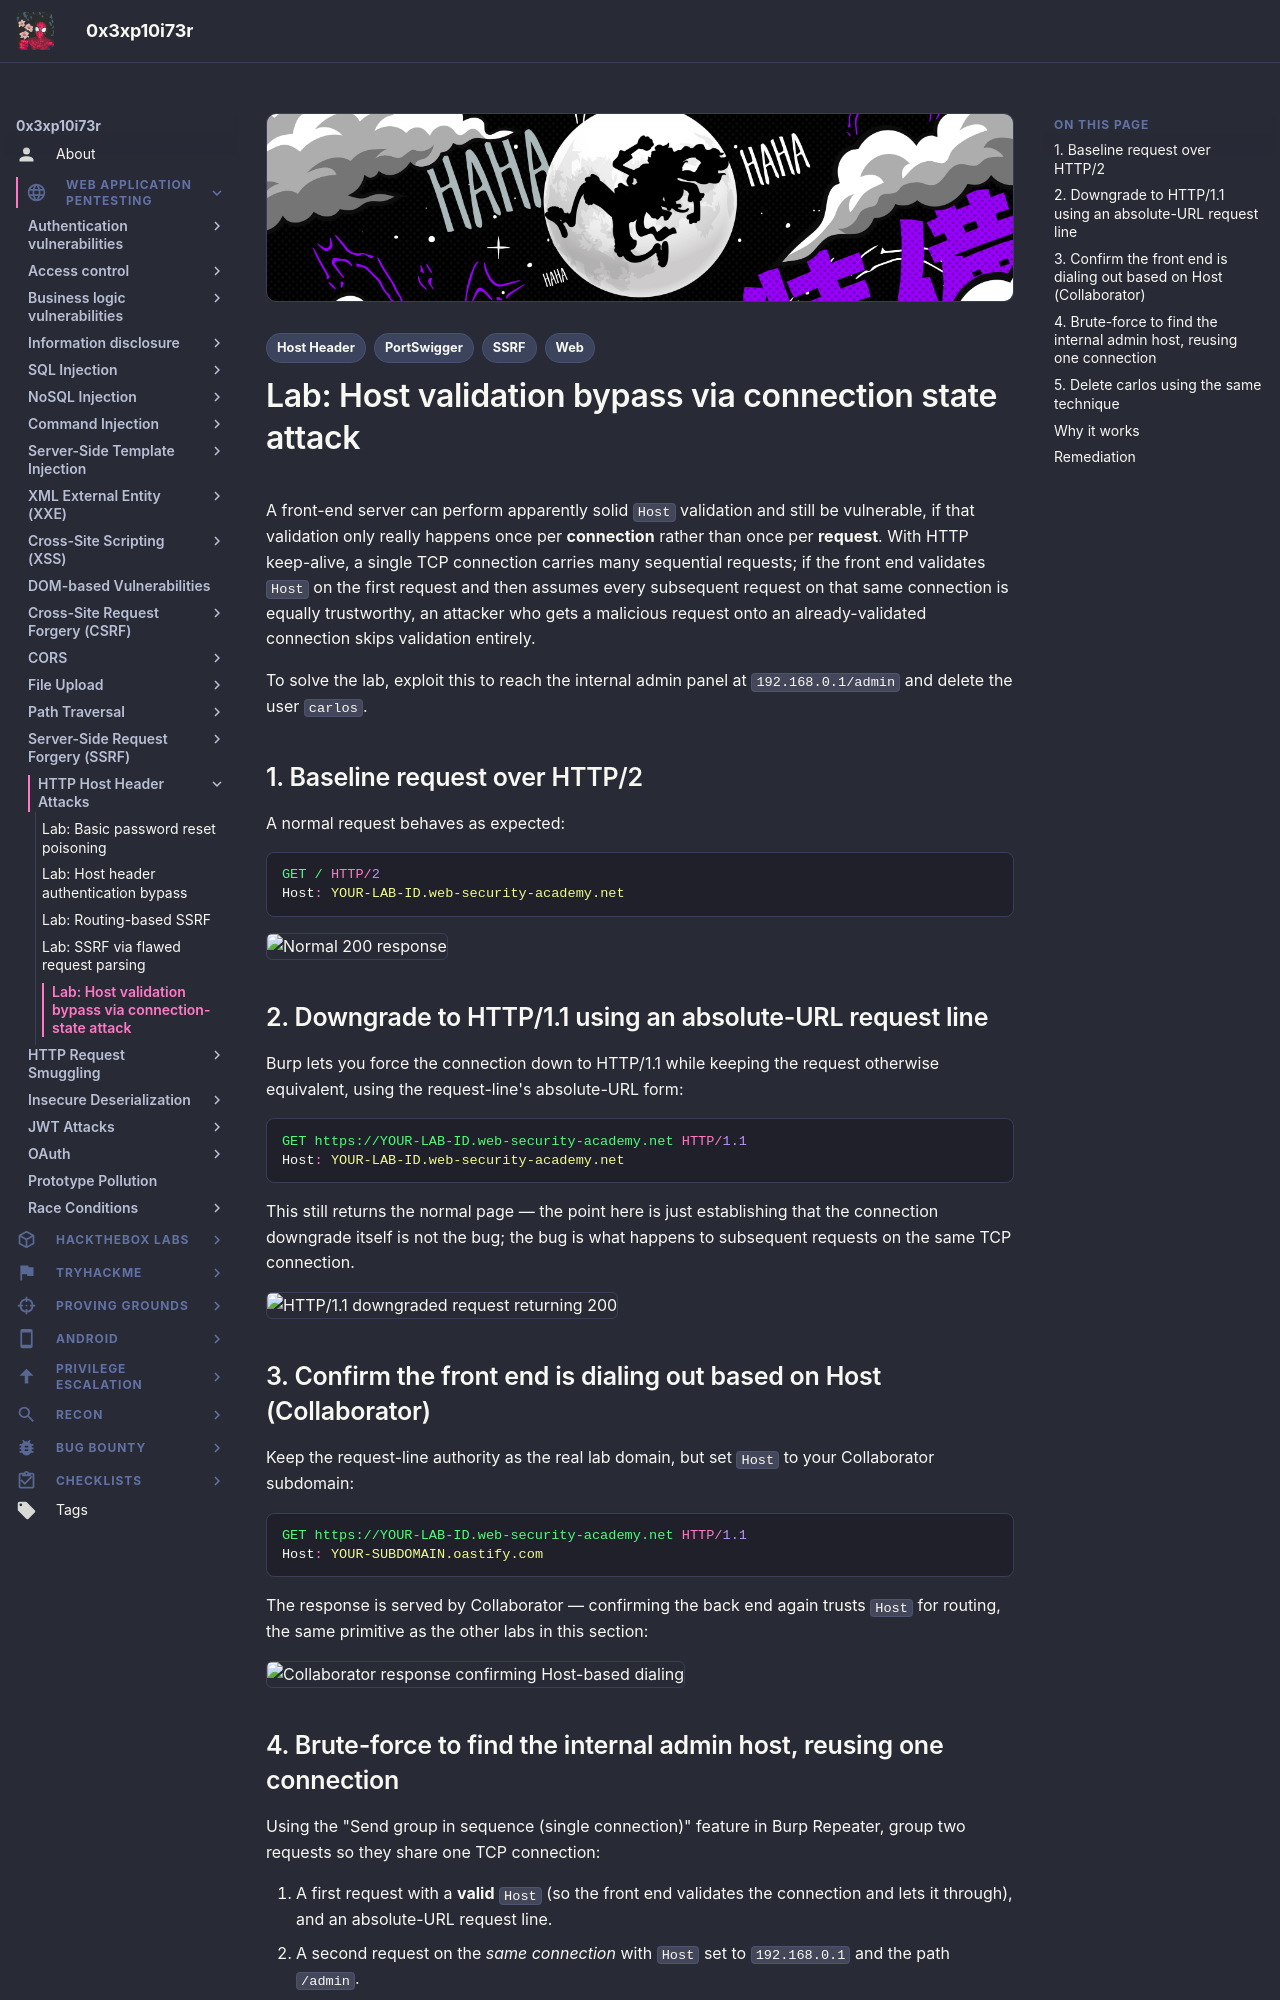

repository: 0x3xp10i73r/offsec-vault · page: web-application-pentesting/http-host-header/host-validation-bypass-connection-state/index.html · generator: mkdocs

---
title: "Lab: Host Validation Bypass via Connection State Attack"
description: "Abuse HTTP/1.1 keep-alive connection reuse so a front end validates only the first request on a connection, then trusts every later request's Host blindly."
tags:
  - Web
  - Host Header
  - SSRF
  - PortSwigger
---

# Lab: Host validation bypass via connection state attack

A front-end server can perform apparently solid `Host` validation and still be vulnerable, if that validation only really happens once per **connection** rather than once per **request**. With HTTP keep-alive, a single TCP connection carries many sequential requests; if the front end validates `Host` on the first request and then assumes every subsequent request on that same connection is equally trustworthy, an attacker who gets a malicious request onto an already-validated connection skips validation entirely.

To solve the lab, exploit this to reach the internal admin panel at `192.168.0.1/admin` and delete the user `carlos`.

## 1. Baseline request over HTTP/2

A normal request behaves as expected:

```http
GET / HTTP/2
Host: YOUR-LAB-ID.web-security-academy.net
```

![Normal 200 response](images/connection-state/image.png)

## 2. Downgrade to HTTP/1.1 using an absolute-URL request line

Burp lets you force the connection down to HTTP/1.1 while keeping the request otherwise equivalent, using the request-line's absolute-URL form:

```http
GET https://YOUR-LAB-ID.web-security-academy.net HTTP/1.1
Host: YOUR-LAB-ID.web-security-academy.net
```

This still returns the normal page — the point here is just establishing that the connection downgrade itself is not the bug; the bug is what happens to subsequent requests on the same TCP connection.

![HTTP/1.1 downgraded request returning 200](images/connection-state/image-1.png)

## 3. Confirm the front end is dialing out based on Host (Collaborator)

Keep the request-line authority as the real lab domain, but set `Host` to your Collaborator subdomain:

```http
GET https://YOUR-LAB-ID.web-security-academy.net HTTP/1.1
Host: YOUR-SUBDOMAIN.oastify.com
```

The response is served by Collaborator — confirming the back end again trusts `Host` for routing, the same primitive as the other labs in this section:

![Collaborator response confirming Host-based dialing](images/connection-state/image-2.png)
